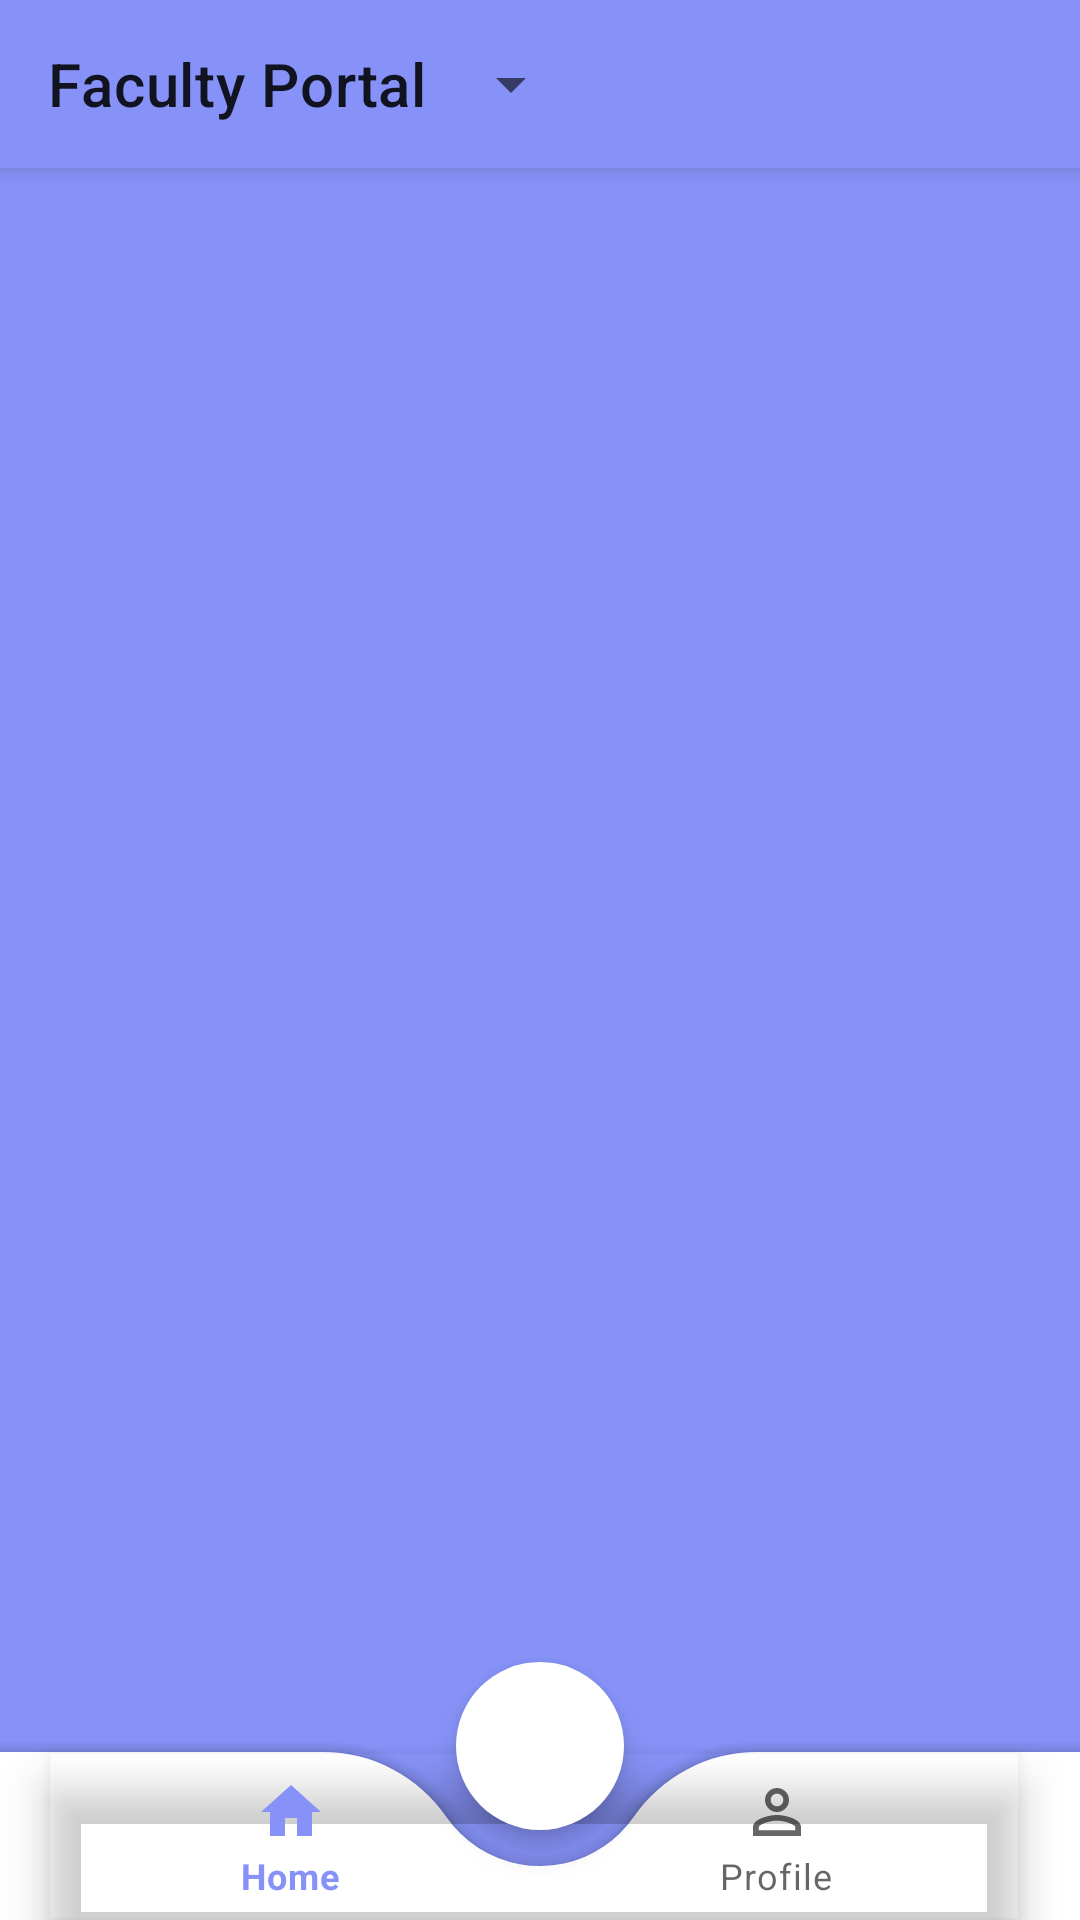

Produce the Android XML layout that renders to this screen, including the resource entries it uses.
<!-- AndroidManifest.xml: application theme Theme.Educate -->
<!-- res/layout/activity_main.xml -->
<?xml version="1.0" encoding="utf-8"?>
<androidx.coordinatorlayout.widget.CoordinatorLayout
    xmlns:android="http://schemas.android.com/apk/res/android"
    xmlns:app="http://schemas.android.com/apk/res-auto"
    xmlns:tools="http://schemas.android.com/tools"
    android:layout_width="match_parent"
    android:layout_height="match_parent"
    android:background="@color/lavender"
    tools:context=".FacultyActivity">

    
    <com.google.android.material.appbar.AppBarLayout
        android:layout_width="match_parent"
        android:background="@color/lavender"
        android:layout_height="wrap_content">

        <androidx.appcompat.widget.Toolbar
            android:id="@+id/custom_toolbar"
            android:layout_width="match_parent"
            android:layout_height="wrap_content"
            android:background="@color/lavender"
            app:title="Faculty Portal">

            
            <Spinner
                android:id="@+id/courseSpinner"
                android:layout_width="wrap_content"
                android:layout_height="wrap_content"
                android:spinnerMode="dropdown"
                android:layout_gravity="center_vertical" />

        </androidx.appcompat.widget.Toolbar>

    </com.google.android.material.appbar.AppBarLayout>

        <FrameLayout
            android:layout_width="match_parent"
            android:layout_height="match_parent"
            android:id="@+id/frame_layout"/>


        <com.google.android.material.bottomappbar.BottomAppBar
            android:layout_width="match_parent"
            android:layout_height="wrap_content"
            android:id="@+id/bottomAppBar"
            android:layout_gravity="bottom"
            android:background="@color/white"
            app:fabCradleMargin="10dp"
            app:fabCradleRoundedCornerRadius="50dp">

            <com.google.android.material.bottomnavigation.BottomNavigationView
                android:layout_width="wrap_content"
                android:layout_height="wrap_content"
                android:id="@+id/bottomNavigationView"
                android:layout_marginEnd="20dp"
                app:labelVisibilityMode="labeled"
                android:background="@android:color/transparent"
                app:menu="@menu/bottom_menu"/>

        </com.google.android.material.bottomappbar.BottomAppBar>

        <com.google.android.material.floatingactionbutton.FloatingActionButton
            android:layout_width="wrap_content"
            android:layout_height="wrap_content"
            android:id="@+id/fab"
            android:backgroundTint="@color/white"
            android:scaleType="center"
            android:src="@drawable/student_list"
            android:layout_marginBottom="30dp"
            app:layout_anchor="@id/bottomAppBar"
            app:maxImageSize="40dp"
            app:borderWidth="0dp"
            app:tint ="@color/lavender"/>


    </androidx.coordinatorlayout.widget.CoordinatorLayout>
<!-- resources referenced by this layout -->
<resources>
  <color name="lavender">#8692f7</color>
  <color name="white">#FFFFFFFF</color>
  <style name="Theme.Educate" parent="Base.Theme.Educate" />
  <style name="Base.Theme.Educate" parent="Theme.MaterialComponents.DayNight.NoActionBar">
          
          
          <item name="colorPrimary">@color/lavender</item>
          <item name="colorPrimaryVariant">@color/lavender</item>
          <item name="colorOnPrimary">@color/white</item>
      </style>
</resources>
